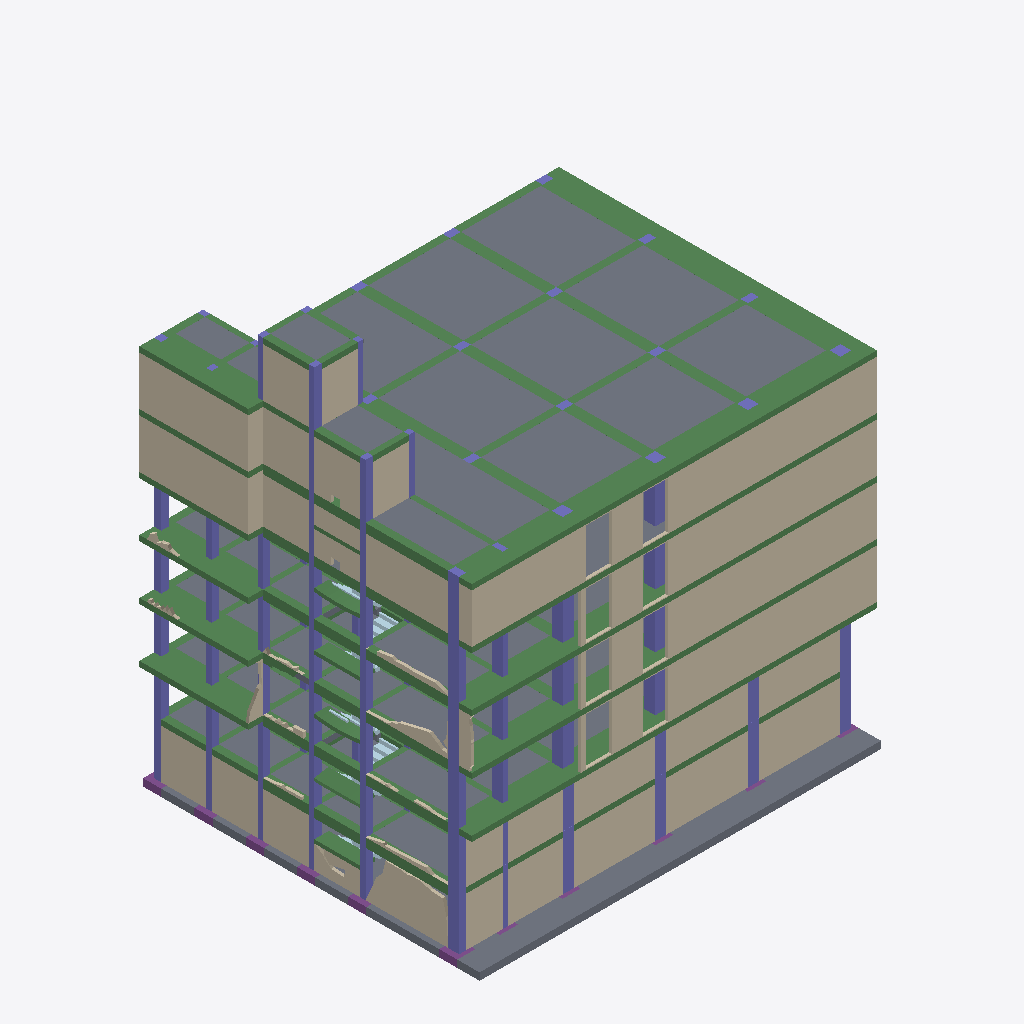
Isometric view of an IFC building model (IFC-SPF (STEP), schema IFC2X3, length unit millimetre), seen from the south-west, elements coloured by IFC class: 179 beams (green), 82 columns (violet), 45 walls (beige), 11 footings (purple), 10 plates (pale blue), 9 slabs (grey).
Extent 23.1 m × 18.5 m × 24.4 m (x, y, z). Storeys (1): Undefined at 0.00 m. Elements (646): 316 IfcBeam, 183 IfcColumn, 98 IfcWall, 28 IfcFooting, 12 IfcPlate, 9 IfcSlab.

HEADER;
FILE_DESCRIPTION(('ViewDefinition[CoordinationView_V2.0, QuantityTakeOffAddOnView]'),'2;1');
FILE_NAME('out.ifc','2015-05-31T19:25:57',(''),(''),'IFC Database Version:Work','Tekla Structures Educational 20.1 Service Release 2, IFC Export Version: 4.0.0.0 Jan 14 2015','');
FILE_SCHEMA(('IFC2X3'));
ENDSEC;
DATA;
#25=IFCPROJECT('2uU9_Aii97buk2K5N13AFj',#5,'Tekla Corporation',$,$,$,$,(#11),#24);
#27=IFCSITE('3hEA4WV7X57fISGwwErRdo',#5,'Undefined',$,$,#26,$,$,.ELEMENT.,$,$,$,$,$);
#29=IFCBUILDING('3V2fFrDeP2sxu2oRu2L5x0',#5,'Undefined',$,$,#28,$,$,.ELEMENT.,$,$,$);
#31=IFCBUILDINGSTOREY('0cK_lGzfX28eESVe1TfGKw',#5,'Undefined',$,$,#30,$,$,.ELEMENT.,0.0);
#10036=IFCSLAB('1LQQyV000FBJ4qCp8vE3aq',#5,'DAMAGED FACADE','300*17500','300*17500',#10032,#10035,'Concrete_S-1/0(?)',.FLOOR.);
#4678=IFCSLAB('1LQQyV0000_J4qCp8vE3aq',#5,'SLAB','400*18527','400*18527',#4666,#4677,'Concrete_S-1/0(?)',.FLOOR.);
#9185=IFCWALL('1LQQyV000Dvp4qCp8vE3aq',#5,'PANEL','2700*160','2700*160',#9174,#9184,'Concrete_W-1/0(?)');
#9216=IFCWALL('1LQQyV000Dwp4qCp8vE3aq',#5,'PANEL','2700*160','2700*160',#9209,#9215,'Concrete_W-1/0(?)');
#9386=IFCWALL('1LQQyV000EMJ4qCp8vE3aq',#5,'PANEL','2700*160','2700*160',#9379,#9385,'Concrete_W-1/0(?)');
#10026=IFCWALL('1LQQyV000F7J4qCp8vE3aq',#5,'PANEL','2700*160','2700*160',#10019,#10025,'Concrete_W-1/0(?)');
#3144=IFCSLAB('1LQQyV0004IZ4qCp8vE3aq',#5,'DAMAGED FACADE','300*17500','300*17500',#3131,#3143,'Concrete_S-1/0(?)',.FLOOR.);
#3686=IFCSLAB('1LQQyV0002y34qCp8vE3aq',#5,'DAMAGED FACADE','300*17500','300*17500',#3682,#3685,'Concrete_S-1/0(?)',.FLOOR.);
#2538=IFCSLAB('1LQQyV0005ip4qCp8vE3aq',#5,'DAMAGED FACADE','300*17500','300*17500',#2512,#2537,'Concrete_S-1/0(?)',.FLOOR.);
#1324=IFCSLAB('1LQQyV0008XJ4qCp8vE3aq',#5,'DAMAGED FACADE','300*16800','300*16800',#1308,#1323,'Concrete_S-1/0(?)',.FLOOR.);
#8133=IFCWALL('1LQQyV000CsZ4qCp8vE3aq',#5,'DAMAGED FACADE','2700*160','2700*160',#8130,#8132,'Concrete_W-1/0(?)');
#8106=IFCWALL('1LQQyV000CrZ4qCp8vE3aq',#5,'DAMAGED FACADE','2700*160','2700*160',#8054,#8105,'Concrete_W-1/0(?)');
#8712=IFCWALL('1LQQyV000DPJ4qCp8vE3aq',#5,'DAMAGED FACADE','2700*160','2700*160',#8677,#8711,'Concrete_W-1/0(?)');
#5786=IFCWALL('1LQQyV0000UJ4qCp8vE3aq',#5,'PANEL','2700*160','2700*160',#5779,#5785,'Concrete_W-1/0(?)');
#5766=IFCWALL('1LQQyV0000VJ4qCp8vE3aq',#5,'PANEL','2700*160','2700*160',#5755,#5765,'Concrete_W-1/0(?)');
#5800=IFCWALL('1LQQyV0000TJ4qCp8vE3aq',#5,'PANEL','2700*160','2700*160',#5793,#5799,'Concrete_W-1/0(?)');
#7036=IFCWALL('1LQQyV000BQZ4qCp8vE3aq',#5,'DAMAGED FACADE','2500*160','2500*160',#7029,#7035,'Concrete_W-1/0(?)');
#6404=IFCSLAB('1LQQyV000BAZ4qCp8vE3aq',#5,'DAMAGED FACADE','300*3500','300*3500',#6392,#6403,'Concrete_S-1/0(?)',.FLOOR.);
#5376=IFCWALL('1LQQyV0000gJ4qCp8vE3aq',#5,'DAMAGED FACADE','2500*160','2500*160',#5342,#5375,'Concrete_W-1/0(?)');
#5856=IFCWALL('1LQQyV0000PJ4qCp8vE3aq',#5,'PANEL','2700*160','2700*160',#5849,#5855,'Concrete_W-1/0(?)');
#5869=IFCWALL('1LQQyV0000OJ4qCp8vE3aq',#5,'PANEL','2700*160','2700*160',#5862,#5868,'Concrete_W-1/0(?)');
#5842=IFCWALL('1LQQyV0000QJ4qCp8vE3aq',#5,'PANEL','2700*160','2700*160',#5835,#5841,'Concrete_W-1/0(?)');
#8938=IFCWALL('1LQQyV000DVJ4qCp8vE3aq',#5,'PANEL','2700*160','2700*160',#8912,#8937,'Concrete_W-1/0(?)');
#9000=IFCWALL('1LQQyV000DZJ4qCp8vE3aq',#5,'PANEL','2700*160','2700*160',#8991,#8999,'Concrete_W-1/0(?)');
#9016=IFCWALL('1LQQyV000DaJ4qCp8vE3aq',#5,'PANEL','2700*160','2700*160',#9007,#9015,'Concrete_W-1/0(?)');
#5748=IFCWALL('1LQQyV0000WJ4qCp8vE3aq',#5,'PANEL','2700*160','2700*160',#5741,#5747,'Concrete_W-1/0(?)');
#8971=IFCWALL('1LQQyV000DWJ4qCp8vE3aq',#5,'PANEL','2700*160','2700*160',#8962,#8970,'Concrete_W-1/0(?)');
#4047=IFCBEAM('1LQQyV0002HZ4qCp8vE3aq',#5,'BEAM','300*1400','300*1400',#4042,#4046,'Concrete_B-1/0(?)');
#4125=IFCBEAM('1LQQyV00023Z4qCp8vE3aq',#5,'BEAM','300*1400','300*1400',#4122,#4124,'Concrete_B-1/0(?)');
#3956=IFCBEAM('1LQQyV0002VZ4qCp8vE3aq',#5,'BEAM','300*1400','300*1400',#3950,#3955,'Concrete_B-1/0(?)');
#3987=IFCBEAM('1LQQyV0002TZ4qCp8vE3aq',#5,'BEAM','300*1400','300*1400',#3984,#3986,'Concrete_B-1/0(?)');
#6440=IFCWALL('1LQQyV000BBZ4qCp8vE3aq',#5,'DAMAGED FACADE','2700*160','2700*160',#6433,#6439,'Concrete_W-1/0(?)');
#5280=IFCWALL('1LQQyV0000iJ4qCp8vE3aq',#5,'DAMAGED FACADE','2700*160','2700*160',#5269,#5279,'Concrete_W-1/0(?)');
#6608=IFCWALL('1LQQyV000BKZ4qCp8vE3aq',#5,'DAMAGED FACADE','2700*160','2700*160',#6601,#6607,'Concrete_W-1/0(?)');
#5244=IFCWALL('1LQQyV0000jJ4qCp8vE3aq',#5,'DAMAGED FACADE','2700*160','2700*160',#5233,#5243,'Concrete_W-1/0(?)');
#10228=IFCWALL('1LQjQr00008p4qCpCmDZKs',#5,'DAMAGED FACADE','2700*160','2700*160',#10220,#10227,'Concrete_W-1/0(?)');
#7345=IFCBEAM('1LQQyV000CDZ4qCp8vE3aq',#5,'BEAM','300*1400','300*1400',#7275,#7344,'Concrete_B-1/0(?)');
#5313=IFCWALL('1LQQyV0000hJ4qCp8vE3aq',#5,'DAMAGED FACADE','2500*160','2500*160',#5306,#5312,'Concrete_W-1/0(?)');
#10149=IFCWALL('1LQQyV000IDp4qCpCmCJOm',#5,'DAMAGED FACADE','2500*160','2500*160',#10142,#10148,'Concrete_W-1/0(?)');
#5829=IFCWALL('1LQQyV0000RJ4qCp8vE3aq',#5,'PANEL','2700*160','2700*160',#5822,#5828,'Concrete_W-1/0(?)');
#10119=IFCWALL('1LQQyV000IBp4qCpCmCJOm',#5,'DAMAGED FACADE','2500*160','2500*160',#10104,#10118,'Concrete_W-1/0(?)');
#5718=IFCWALL('1LQQyV0000XJ4qCp8vE3aq',#5,'PANEL','2700*160','2700*160',#5708,#5717,'Concrete_W-1/0(?)');
#6472=IFCWALL('1LQQyV000BDZ4qCp8vE3aq',#5,'PANEL','2700*160','2700*160',#6465,#6471,'Concrete_W-1/0(?)');
#7121=IFCWALL('1LQQyV000BZZ4qCp8vE3aq',#5,'PANEL','2700*160','2700*160',#7114,#7120,'Concrete_W-1/0(?)');
#7491=IFCBEAM('1LQQyV000C8Z4qCp8vE3aq',#5,'BEAM','300*1400','300*1400',#7426,#7490,'Concrete_B-1/0(?)');
#4189=IFCBEAM('1LQQyV0001rZ4qCp8vE3aq',#5,'BEAM','300*1400','300*1400',#4184,#4188,'Concrete_B-1/0(?)');
#10071=IFCSLAB('1LQQyV000FXp4qCp8vE3aq',#5,'DAMAGED FACADE','200*2750','200*2750',#10058,#10070,'Concrete_S-1/0(?)',.FLOOR.);
#7169=IFCBEAM('1LQQyV000BiJ4qCp8vE3aq',#5,'BEAM','300*1400','300*1400',#7166,#7168,'Concrete_B-1/0(?)');
#7178=IFCBEAM('1LQQyV000BkJ4qCp8vE3aq',#5,'BEAM','300*1400','300*1400',#7175,#7177,'Concrete_B-1/0(?)');
#7197=IFCBEAM('1LQQyV000BoJ4qCp8vE3aq',#5,'BEAM','300*1400','300*1400',#7194,#7196,'Concrete_B-1/0(?)');
#6245=IFCBEAM('1LQQyV000Asp4qCp8vE3aq',#5,'DAMAGED FACADE','300*1600','300*1600',#6237,#6244,'Concrete_B-1/0(?)');
#7070=IFCBEAM('1LQQyV000BUJ4qCp8vE3aq',#5,'DAMAGED FACADE','300*1600','300*1600',#7067,#7069,'Concrete_B-1/0(?)');
#6340=IFCBEAM('1LQQyV000B6J4qCp8vE3aq',#5,'DAMAGED FACADE','300*1600','300*1600',#6335,#6339,'Concrete_B-1/0(?)');
#7099=IFCBEAM('1LQQyV000BXJ4qCp8vE3aq',#5,'DAMAGED FACADE','300*1600','300*1600',#7096,#7098,'Concrete_B-1/0(?)');
#7089=IFCBEAM('1LQQyV000BWJ4qCp8vE3aq',#5,'DAMAGED FACADE','300*1600','300*1600',#7086,#7088,'Concrete_B-1/0(?)');
#4353=IFCSLAB('1LQQyV0001RZ4qCp8vE3aq',#5,'DAMAGED FACADE','300*17500','300*17500',#4346,#4352,'Concrete_S-1/0(?)',.FLOOR.);
#5813=IFCWALL('1LQQyV0000SJ4qCp8vE3aq',#5,'PANEL','2700*160','2700*160',#5806,#5812,'Concrete_W-1/0(?)');
#4253=IFCBEAM('1LQQyV0001lZ4qCp8vE3aq',#5,'DAMAGED FACADE','500*400','500*400',#4250,#4252,'Concrete_B-1/0(?)');
#7108=IFCBEAM('1LQQyV000BYJ4qCp8vE3aq',#5,'DAMAGED FACADE','300*1600','300*1600',#7105,#7107,'Concrete_B-1/0(?)');
#7079=IFCBEAM('1LQQyV000BVJ4qCp8vE3aq',#5,'DAMAGED FACADE','300*1600','300*1600',#7076,#7078,'Concrete_B-1/0(?)');
#9093=IFCBEAM('1LQQyV000DbZ4qCp8vE3aq',#5,'BEAM','300*1400','300*1400',#9027,#9092,'Concrete_B-1/0(?)');
#7060=IFCBEAM('1LQQyV000BTJ4qCp8vE3aq',#5,'DAMAGED FACADE','300*1600','300*1600',#7057,#7059,'Concrete_B-1/0(?)');
#7213=IFCBEAM('1LQQyV000BsJ4qCp8vE3aq',#5,'BEAM','300*1400','300*1400',#7210,#7212,'Concrete_B-1/0(?)');
#7229=IFCBEAM('1LQQyV000BwJ4qCp8vE3aq',#5,'BEAM','300*1400','300*1400',#7226,#7228,'Concrete_B-1/0(?)');
#7221=IFCBEAM('1LQQyV000BuJ4qCp8vE3aq',#5,'BEAM','300*1400','300*1400',#7218,#7220,'Concrete_B-1/0(?)');
#4227=IFCBEAM('1LQQyV0001nZ4qCp8vE3aq',#5,'BEAM','300*1400','300*1400',#4222,#4226,'Concrete_B-1/0(?)');
#1697=IFCBEAM('1LQQyV00080p4qCp8vE3aq',#5,'DAMAGED FACADE','500*400','500*400',#1690,#1696,'Concrete_B-1/0(?)');
#7688=IFCBEAM('1LQQyV000CS34qCp8vE3aq',#5,'BEAM','300*600','300*600',#7678,#7687,'Concrete_B-1/0(?)');
#9940=IFCWALL('1LQQyV000Ezp4qCp8vE3aq',#5,'DAMAGED FACADE','2500*160','2500*160',#9908,#9939,'Concrete_W-1/0(?)');
#7140=IFCBEAM('1LQQyV000BcJ4qCp8vE3aq',#5,'BEAM','300*1400','300*1400',#7137,#7139,'Concrete_B-1/0(?)');
#7187=IFCBEAM('1LQQyV000BmJ4qCp8vE3aq',#5,'BEAM','300*1400','300*1400',#7184,#7186,'Concrete_B-1/0(?)');
#4024=IFCBEAM('1LQQyV0002LZ4qCp8vE3aq',#5,'BEAM','300*600','300*600',#4021,#4023,'Concrete_B-1/0(?)');
#4034=IFCBEAM('1LQQyV0002JZ4qCp8vE3aq',#5,'BEAM','300*600','300*600',#4031,#4033,'Concrete_B-1/0(?)');
#4097=IFCBEAM('1LQQyV00029Z4qCp8vE3aq',#5,'BEAM','300*600','300*600',#4094,#4096,'Concrete_B-1/0(?)');
#4106=IFCBEAM('1LQQyV00027Z4qCp8vE3aq',#5,'BEAM','300*600','300*600',#4103,#4105,'Concrete_B-1/0(?)');
#4168=IFCBEAM('1LQQyV0001vZ4qCp8vE3aq',#5,'BEAM','300*600','300*600',#4165,#4167,'Concrete_B-1/0(?)');
#524=IFCCOLUMN('1LQQyV000ASJ4qCp8vE3aq',#5,'DAMAGED FACADE','600*400','600*400',#518,#523,'Concrete_C-1/0(?)');
#2004=IFCCOLUMN('1LQQyV0006_p4qCp8vE3aq',#5,'DAMAGED FACADE','600*400','600*400',#2001,#2003,'Concrete_C-1/0(?)');
#3571=IFCCOLUMN('1LQQyV0003J34qCp8vE3aq',#5,'DAMAGED FACADE','600*400','600*400',#3568,#3570,'Concrete_C-1/0(?)');
#1630=IFCCOLUMN('1LQQyV0008534qCp8vE3aq',#5,'DAMAGED FACADE','600*400','600*400',#1627,#1629,'Concrete_C-1/0(?)');
#7150=IFCBEAM('1LQQyV000BeJ4qCp8vE3aq',#5,'BEAM','300*1400','300*1400',#7147,#7149,'Concrete_B-1/0(?)');
#1149=IFCBEAM('1LQQyV0009Op4qCp8vE3aq',#5,'DAMAGED FACADE','500*400','500*400',#1142,#1148,'Concrete_B-1/0(?)');
#4115=IFCBEAM('1LQQyV00025Z4qCp8vE3aq',#5,'BEAM','300*600','300*600',#4112,#4114,'Concrete_B-1/0(?)');
#4177=IFCBEAM('1LQQyV0001tZ4qCp8vE3aq',#5,'BEAM','300*600','300*600',#4174,#4176,'Concrete_B-1/0(?)');
#2411=IFCBEAM('1LQQyV0005z34qCp8vE3aq',#5,'DAMAGED FACADE','500*400','500*400',#2408,#2410,'Concrete_B-1/0(?)');
#3037=IFCBEAM('1LQQyV0004cZ4qCp8vE3aq',#5,'DAMAGED FACADE','500*400','500*400',#3034,#3036,'Concrete_B-1/0(?)');
#3760=IFCCOLUMN('1LQQyV0002pp4qCp8vE3aq',#5,'COLUMN','600*600','600*600',#3757,#3759,'Concrete_C-1/0(?)');
#7004=IFCBEAM('1LQQyV000BOJ4qCp8vE3aq',#5,'DAMAGED FACADE','200*800','200*800',#6924,#7003,'Concrete_B-1/0(?)');
#5636=IFCWALL('1LQQyV0000aJ4qCp8vE3aq',#5,'DAMAGED FACADE','2500*160','2500*160',#5607,#5635,'Concrete_W-1/0(?)');
#4712=IFCCOLUMN('1LQQyV0000yZ4qCp8vE3aq',#5,'DAMAGED FACADE','300*400','300*400',#4709,#4711,'Concrete_C-1/0(?)');
#6140=IFCCOLUMN('1LQQyV000ApJ4qCp8vE3aq',#5,'DAMAGED FACADE','300*400','300*400',#6137,#6139,'Concrete_C-1/0(?)');
#3592=IFCBEAM('1LQQyV0003G34qCp8vE3aq',#5,'DAMAGED FACADE','500*400','500*400',#3589,#3591,'Concrete_B-1/0(?)');
#2100=IFCCOLUMN('1LQQyV0006qp4qCp8vE3aq',#5,'COLUMN','600*600','600*600',#2097,#2099,'Concrete_C-1/0(?)');
#2713=IFCCOLUMN('1LQQyV0005SZ4qCp8vE3aq',#5,'COLUMN','600*600','600*600',#2710,#2712,'Concrete_C-1/0(?)');
#3267=IFCCOLUMN('1LQQyV0004634qCp8vE3aq',#5,'COLUMN','600*600','600*600',#3264,#3266,'Concrete_C-1/0(?)');
#7018=IFCBEAM('1LQQyV000BPJ4qCp8vE3aq',#5,'DAMAGED FACADE','200*800','200*800',#7015,#7017,'Concrete_B-1/0(?)');
#6800=IFCBEAM('1LQQyV000BMZ4qCp8vE3aq',#5,'DAMAGED FACADE','200*800','200*800',#6797,#6799,'Concrete_B-1/0(?)');
#3104=IFCBEAM('1LQQyV0004OZ4qCp8vE3aq',#5,'DAMAGED FACADE','500*400','500*400',#3101,#3103,'Concrete_B-1/0(?)');
#3077=IFCBEAM('1LQQyV0004UZ4qCp8vE3aq',#5,'DAMAGED FACADE','500*400','500*400',#3074,#3076,'Concrete_B-1/0(?)');
#1684=IFCBEAM('1LQQyV00081p4qCp8vE3aq',#5,'DAMAGED FACADE','500*400','500*400',#1681,#1683,'Concrete_B-1/0(?)');
#871=IFCBEAM('1LQQyV0009gp4qCp8vE3aq',#5,'DAMAGED FACADE','500*400','500*400',#868,#870,'Concrete_B-1/0(?)');
#2431=IFCBEAM('1LQQyV0005v34qCp8vE3aq',#5,'DAMAGED FACADE','500*400','500*400',#2428,#2430,'Concrete_B-1/0(?)');
#8887=IFCWALL('1LQQyV000DTJ4qCp8vE3aq',#5,'DAMAGED FACADE','2700*160','2700*160',#8765,#8886,'Concrete_W-1/0(?)');
#6768=IFCBEAM('1LQQyV000BLZ4qCp8vE3aq',#5,'DAMAGED FACADE','200*800','200*800',#6676,#6767,'Concrete_B-1/0(?)');
#2137=IFCCOLUMN('1LQQyV0006mp4qCp8vE3aq',#5,'COLUMN','600*600','600*600',#2134,#2136,'Concrete_C-1/0(?)');
#3231=IFCCOLUMN('1LQQyV0004AJ4qCp8vE3aq',#5,'COLUMN','600*600','600*600',#3228,#3230,'Concrete_C-1/0(?)');
#2677=IFCCOLUMN('1LQQyV0005Wp4qCp8vE3aq',#5,'COLUMN','600*600','600*600',#2674,#2676,'Concrete_C-1/0(?)');
#3890=IFCCOLUMN('1LQQyV0002bZ4qCp8vE3aq',#5,'DAMAGED FACADE','600*400','600*400',#3887,#3889,'Concrete_C-1/0(?)');
#6913=IFCBEAM('1LQQyV000BNJ4qCp8vE3aq',#5,'DAMAGED FACADE','200*800','200*800',#6811,#6912,'Concrete_B-1/0(?)');
#1622=IFCCOLUMN('1LQQyV0008634qCp8vE3aq',#5,'DAMAGED FACADE','300*400','300*400',#1619,#1621,'Concrete_C-1/0(?)');
#3562=IFCCOLUMN('1LQQyV0003K34qCp8vE3aq',#5,'DAMAGED FACADE','300*400','300*400',#3559,#3561,'Concrete_C-1/0(?)');
#1995=IFCCOLUMN('1LQQyV0006$p4qCp8vE3aq',#5,'DAMAGED FACADE','300*400','300*400',#1992,#1994,'Concrete_C-1/0(?)');
#2890=IFCCOLUMN('1LQQyV0004zZ4qCp8vE3aq',#5,'DAMAGED FACADE','300*400','300*400',#2887,#2889,'Concrete_C-1/0(?)');
#118=IFCCOLUMN('1LQQyV000A5J4qCp8vE3aq',#5,'COLUMN','600*600','600*600',#115,#117,'Concrete_C-1/0(?)');
#128=IFCCOLUMN('1LQQyV000A3J4qCp8vE3aq',#5,'COLUMN','600*600','600*600',#125,#127,'Concrete_C-1/0(?)');
#64=IFCCOLUMN('1LQQyV000A1Z4qCp8vE3aq',#5,'COLUMN','600*600','600*600',#47,#63,'Concrete_C-1/0(?)');
#108=IFCCOLUMN('1LQQyV000A2J4qCp8vE3aq',#5,'COLUMN','600*600','600*600',#105,#107,'Concrete_C-1/0(?)');
#2870=IFCCOLUMN('1LQQyV0004$Z4qCp8vE3aq',#5,'DAMAGED FACADE','600*400','600*400',#2867,#2869,'Concrete_C-1/0(?)');
#4080=IFCBEAM('1LQQyV0002DZ4qCp8vE3aq',#5,'BEAM','300*400','300*400',#4077,#4079,'Concrete_B-1/0(?)');
#4015=IFCBEAM('1LQQyV0002NZ4qCp8vE3aq',#5,'BEAM','300*400','300*400',#4012,#4014,'Concrete_B-1/0(?)');
#4072=IFCBEAM('1LQQyV0002FZ4qCp8vE3aq',#5,'BEAM','300*400','300*400',#4069,#4071,'Concrete_B-1/0(?)');
#4088=IFCBEAM('1LQQyV0002BZ4qCp8vE3aq',#5,'BEAM','300*400','300*400',#4085,#4087,'Concrete_B-1/0(?)');
#4133=IFCBEAM('1LQQyV00021Z4qCp8vE3aq',#5,'BEAM','300*400','300*400',#4130,#4132,'Concrete_B-1/0(?)');
#4141=IFCBEAM('1LQQyV0001$Z4qCp8vE3aq',#5,'BEAM','300*400','300*400',#4138,#4140,'Concrete_B-1/0(?)');
#3996=IFCBEAM('1LQQyV0002RZ4qCp8vE3aq',#5,'BEAM','300*400','300*400',#3993,#3995,'Concrete_B-1/0(?)');
#4006=IFCBEAM('1LQQyV0002PZ4qCp8vE3aq',#5,'BEAM','300*400','300*400',#4003,#4005,'Concrete_B-1/0(?)');
#6288=IFCBEAM('1LQQyV000B1p4qCp8vE3aq',#5,'DAMAGED FACADE','300*400','300*400',#6285,#6287,'Concrete_B-1/0(?)');
#10046=IFCBEAM('1LQQyV000FWp4qCp8vE3aq',#5,'DAMAGED FACADE','300*400','300*400',#10043,#10045,'Concrete_B-1/0(?)');
#345=IFCCOLUMN('1LQQyV000AJZ4qCp8vE3aq',#5,'DAMAGED FACADE','300*400','300*400',#339,#344,'Concrete_C-1/0(?)');
#810=IFCBEAM('1LQQyV0009ip4qCp8vE3aq',#5,'DAMAGED FACADE','300*400','300*400',#805,#809,'Concrete_B-1/0(?)');
#841=IFCBEAM('1LQQyV0009hp4qCp8vE3aq',#5,'DAMAGED FACADE','500*400','500*400',#835,#840,'Concrete_B-1/0(?)');
#2909=IFCCOLUMN('1LQQyV0004xZ4qCp8vE3aq',#5,'DAMAGED FACADE','300*400','300*400',#2906,#2908,'Concrete_C-1/0(?)');
#1604=IFCCOLUMN('1LQQyV0008834qCp8vE3aq',#5,'DAMAGED FACADE','300*400','300*400',#1601,#1603,'Concrete_C-1/0(?)');
#779=IFCBEAM('1LQQyV0009jp4qCp8vE3aq',#5,'DAMAGED FACADE','300*400','300*400',#774,#778,'Concrete_B-1/0(?)');
#1986=IFCCOLUMN('1LQQyV00070p4qCp8vE3aq',#5,'DAMAGED FACADE','300*400','300*400',#1983,#1985,'Concrete_C-1/0(?)');
#3553=IFCCOLUMN('1LQQyV0003L34qCp8vE3aq',#5,'DAMAGED FACADE','300*400','300*400',#3550,#3552,'Concrete_C-1/0(?)');
#3535=IFCCOLUMN('1LQQyV0003N34qCp8vE3aq',#5,'DAMAGED FACADE','300*400','300*400',#3532,#3534,'Concrete_C-1/0(?)');
#1586=IFCCOLUMN('1LQQyV0008A34qCp8vE3aq',#5,'DAMAGED FACADE','300*400','300*400',#1583,#1585,'Concrete_C-1/0(?)');
#2860=IFCCOLUMN('1LQQyV00050Z4qCp8vE3aq',#5,'COLUMN','600*300','600*300',#2857,#2859,'Concrete_C-1/0(?)');
#2062=IFCCOLUMN('1LQQyV0006up4qCp8vE3aq',#5,'COLUMN','600*300','600*300',#2059,#2061,'Concrete_C-1/0(?)');
#3303=IFCCOLUMN('1LQQyV0004234qCp8vE3aq',#5,'COLUMN','600*300','600*300',#3300,#3302,'Concrete_C-1/0(?)');
#5685=IFCWALL('1LQQyV0000YJ4qCp8vE3aq',#5,'DAMAGED FACADE','2500*160','2500*160',#5658,#5684,'Concrete_W-1/0(?)');
#2928=IFCCOLUMN('1LQQyV0004vZ4qCp8vE3aq',#5,'DAMAGED FACADE','300*400','300*400',#2925,#2927,'Concrete_C-1/0(?)');
#1673=IFCBEAM('1LQQyV00082p4qCp8vE3aq',#5,'DAMAGED FACADE','500*400','500*400',#1670,#1672,'Concrete_B-1/0(?)');
#3505=IFCCOLUMN('1LQQyV0003Q34qCp8vE3aq',#5,'DAMAGED FACADE','400*400','400*400',#3502,#3504,'Concrete_C-1/0(?)');
#1955=IFCCOLUMN('1LQQyV00073p4qCp8vE3aq',#5,'DAMAGED FACADE','400*400','400*400',#1952,#1954,'Concrete_C-1/0(?)');
#2965=IFCCOLUMN('1LQQyV0004rZ4qCp8vE3aq',#5,'DAMAGED FACADE','400*400','400*400',#2962,#2964,'Concrete_C-1/0(?)');
#1546=IFCCOLUMN('1LQQyV0008E34qCp8vE3aq',#5,'DAMAGED FACADE','400*400','400*400',#1543,#1545,'Concrete_C-1/0(?)');
#8394=IFCWALL('1LQQyV000C$J4qCp8vE3aq',#5,'DAMAGED FACADE','2700*160','2700*160',#8297,#8393,'Concrete_W-1/0(?)');
#4293=IFCBEAM('1LQQyV0001dZ4qCp8vE3aq',#5,'DAMAGED FACADE','500*400','500*400',#4290,#4292,'Concrete_B-1/0(?)');
#4264=IFCBEAM('1LQQyV0001jZ4qCp8vE3aq',#5,'BEAM','300*300','300*300',#4261,#4263,'Concrete_B-1/0(?)');
#7205=IFCBEAM('1LQQyV000BqJ4qCp8vE3aq',#5,'BEAM','300*1400','300*1400',#7202,#7204,'Concrete_B-1/0(?)');
#7238=IFCBEAM('1LQQyV000ByJ4qCp8vE3aq',#5,'BEAM','300*1400','300*1400',#7235,#7237,'Concrete_B-1/0(?)');
#7247=IFCBEAM('1LQQyV000B_J4qCp8vE3aq',#5,'BEAM','300*1400','300*1400',#7244,#7246,'Concrete_B-1/0(?)');
#7256=IFCBEAM('1LQQyV000C0J4qCp8vE3aq',#5,'BEAM','300*1400','300*1400',#7253,#7255,'Concrete_B-1/0(?)');
#7265=IFCBEAM('1LQQyV000C2J4qCp8vE3aq',#5,'BEAM','300*1400','300*1400',#7262,#7264,'Concrete_B-1/0(?)');
#948=IFCBEAM('1LQQyV0009bp4qCp8vE3aq',#5,'BEAM','300*600','300*600',#945,#947,'Concrete_B-1/0(?)');
#1224=IFCBEAM('1LQQyV0009Np4qCp8vE3aq',#5,'BEAM','300*600','300*600',#1221,#1223,'Concrete_B-1/0(?)');
#939=IFCBEAM('1LQQyV0009cp4qCp8vE3aq',#5,'BEAM','300*600','300*600',#936,#938,'Concrete_B-1/0(?)');
#1967=IFCCOLUMN('1LQQyV00072p4qCp8vE3aq',#5,'DAMAGED FACADE','300*400','300*400',#1964,#1966,'Concrete_C-1/0(?)');
#2937=IFCCOLUMN('1LQQyV0004uZ4qCp8vE3aq',#5,'DAMAGED FACADE','300*400','300*400',#2934,#2936,'Concrete_C-1/0(?)');
#3515=IFCCOLUMN('1LQQyV0003P34qCp8vE3aq',#5,'DAMAGED FACADE','300*400','300*400',#3512,#3514,'Concrete_C-1/0(?)');
#1566=IFCCOLUMN('1LQQyV0008C34qCp8vE3aq',#5,'DAMAGED FACADE','300*400','300*400',#1563,#1565,'Concrete_C-1/0(?)');
#3622=IFCBEAM('1LQQyV0003A34qCp8vE3aq',#5,'DAMAGED FACADE','500*400','500*400',#3619,#3621,'Concrete_B-1/0(?)');
#5476=IFCWALL('1LQQyV0000eJ4qCp8vE3aq',#5,'DAMAGED FACADE','2500*160','2500*160',#5453,#5475,'Concrete_W-1/0(?)');
#3649=IFCBEAM('1LQQyV0003434qCp8vE3aq',#5,'DAMAGED FACADE','500*400','500*400',#3646,#3648,'Concrete_B-1/0(?)');
#4320=IFCBEAM('1LQQyV0001XZ4qCp8vE3aq',#5,'DAMAGED FACADE','500*400','500*400',#4317,#4319,'Concrete_B-1/0(?)');
#7725=IFCBEAM('1LQQyV000CTp4qCp8vE3aq',#5,'DAMAGED FACADE','300*400','300*400',#7714,#7724,'Concrete_B-1/0(?)');
#1360=IFCCOLUMN('1LQQyV0008V34qCp8vE3aq',#5,'COLUMN','600*600','600*600',#1357,#1359,'Concrete_C-1/0(?)');
#1490=IFCCOLUMN('1LQQyV0008K34qCp8vE3aq',#5,'COLUMN','600*600','600*600',#1486,#1489,'Concrete_C-1/0(?)');
#1409=IFCCOLUMN('1LQQyV0008R34qCp8vE3aq',#5,'COLUMN','600*600','600*600',#1399,#1408,'Concrete_C-1/0(?)');
#1500=IFCCOLUMN('1LQQyV0008J34qCp8vE3aq',#5,'COLUMN','600*600','600*600',#1496,#1499,'Concrete_C-1/0(?)');
#4812=IFCBEAM('1LQQyV0000mJ4qCp8vE3aq',#5,'BEAM','300*300','300*300',#4807,#4811,'Concrete_B-1/0(?)');
#4801=IFCBEAM('1LQQyV0000qJ4qCp8vE3aq',#5,'BEAM','300*300','300*300',#4796,#4800,'Concrete_B-1/0(?)');
#2474=IFCBEAM('1LQQyV0005p34qCp8vE3aq',#5,'DAMAGED FACADE','500*400','500*400',#2456,#2473,'Concrete_B-1/0(?)');
#376=IFCCOLUMN('1LQQyV000AKZ4qCp8vE3aq',#5,'DAMAGED FACADE','300*400','300*400',#373,#375,'Concrete_C-1/0(?)');
#495=IFCCOLUMN('1LQQyV000ARZ4qCp8vE3aq',#5,'DAMAGED FACADE','400*400','400*400',#489,#494,'Concrete_C-1/0(?)');
#7391=IFCBEAM('1LQQyV000CA34qCp8vE3aq',#5,'BEAM','300*1400','300*1400',#7383,#7390,'Concrete_B-1/0(?)');
#7405=IFCBEAM('1LQQyV000C6Z4qCp8vE3aq',#5,'BEAM','300*1400','300*1400',#7397,#7404,'Concrete_B-1/0(?)');
#7377=IFCBEAM('1LQQyV000C9J4qCp8vE3aq',#5,'BEAM','300*1400','300*1400',#7369,#7376,'Concrete_B-1/0(?)');
#7419=IFCBEAM('1LQQyV000C7J4qCp8vE3aq',#5,'BEAM','300*1400','300*1400',#7411,#7418,'Concrete_B-1/0(?)');
#7850=IFCBEAM('1LQQyV000CeJ4qCp8vE3aq',#5,'DAMAGED FACADE','300*300','300*300',#7846,#7849,'Concrete_B-1/0(?)');
#7871=IFCBEAM('1LQQyV000Chp4qCp8vE3aq',#5,'DAMAGED FACADE','300*300','300*300',#7867,#7870,'Concrete_B-1/0(?)');
#6198=IFCCOLUMN('1LQQyV000Awp4qCp8vE3aq',#5,'COLUMN','300*300','300*300',#6195,#6197,'Concrete_C-1/0(?)');
#9856=IFCPLATE('1LQQyV000Ev34qCp8vE3aq',#5,'STAIRS','PL1000*280','PL1000*280',#9853,#9855,'0(?)');
#4789=IFCBEAM('1LQQyV0000rJ4qCp8vE3aq',#5,'BEAM','300*400','300*400',#4786,#4788,'Concrete_B-1/0(?)');
#9826=IFCPLATE('1LQQyV000Epp4qCp8vE3aq',#5,'STAIRS','PL1000*280','PL1000*280',#9823,#9825,'0(?)');
#396=IFCCOLUMN('1LQQyV000APJ4qCp8vE3aq',#5,'DAMAGED FACADE','300*400','300*400',#393,#395,'Concrete_C-1/0(?)');
#3900=IFCCOLUMN('1LQQyV0002aZ4qCp8vE3aq',#5,'DAMAGED FACADE','300*400','300*400',#3897,#3899,'Concrete_C-1/0(?)');
#8151=IFCBEAM('1LQQyV000CvJ4qCp8vE3aq',#5,'DAMAGED FACADE','300*400','300*400',#8147,#8150,'Concrete_B-1/0(?)');
#4734=IFCCOLUMN('1LQQyV0000wZ4qCp8vE3aq',#5,'DAMAGED FACADE','300*400','300*400',#4731,#4733,'Concrete_C-1/0(?)');
#7925=IFCBEAM('1LQQyV000Cp34qCp8vE3aq',#5,'DAMAGED FACADE','300*400','300*400',#7921,#7924,'Concrete_B-1/0(?)');
#7758=IFCBEAM('1LQQyV000CVZ4qCp8vE3aq',#5,'DAMAGED FACADE','300*300','300*300',#7751,#7757,'Concrete_B-1/0(?)');
#1977=IFCCOLUMN('1LQQyV00071p4qCp8vE3aq',#5,'DAMAGED FACADE','300*400','300*400',#1974,#1976,'Concrete_C-1/0(?)');
#4724=IFCCOLUMN('1LQQyV0000xZ4qCp8vE3aq',#5,'COLUMN','300*300','300*300',#4721,#4723,'Concrete_C-1/0(?)');
#928=IFCBEAM('1LQQyV0009dp4qCp8vE3aq',#5,'BEAM','300*600','300*600',#921,#927,'Concrete_B-1/0(?)');
#7160=IFCBEAM('1LQQyV000BgJ4qCp8vE3aq',#5,'BEAM','300*1400','300*1400',#7157,#7159,'Concrete_B-1/0(?)');
#7914=IFCBEAM('1LQQyV000CnJ4qCp8vE3aq',#5,'DAMAGED FACADE','300*400','300*400',#7910,#7913,'Concrete_B-1/0(?)');
#8173=IFCBEAM('1LQQyV000Cy34qCp8vE3aq',#5,'DAMAGED FACADE','300*300','300*300',#8169,#8172,'Concrete_B-1/0(?)');
#4631=IFCFOOTING('1LQQyV00012J4qCp8vE3aq',#5,'FOOTING','1000*1000','1000*1000',#4628,#4630,'ID5569af1f-[number]',.NOTDEFINED.);
#410=IFCCOLUMN('1LQQyV000A7J4qCp8vE3aq',#5,'COLUMN','600*300','600*300',#404,#409,'Concrete_C-1/0(?)');
#386=IFCCOLUMN('1LQQyV000A8Z4qCp8vE3aq',#5,'DAMAGED FACADE','300*400','300*400',#383,#385,'Concrete_C-1/0(?)');
#6151=IFCCOLUMN('1LQQyV000AqJ4qCp8vE3aq',#5,'DAMAGED FACADE','300*400','300*400',#6148,#6150,'Concrete_C-1/0(?)');
#3910=IFCCOLUMN('1LQQyV0002ZZ4qCp8vE3aq',#5,'DAMAGED FACADE','300*400','300*400',#3907,#3909,'Concrete_C-1/0(?)');
#4150=IFCBEAM('1LQQyV0001zZ4qCp8vE3aq',#5,'BEAM','300*400','300*400',#4147,#4149,'Concrete_B-1/0(?)');
#6278=IFCBEAM('1LQQyV000B0p4qCp8vE3aq',#5,'DAMAGED FACADE','300*400','300*400',#6271,#6277,'Concrete_B-1/0(?)');
#6299=IFCBEAM('1LQQyV000B2J4qCp8vE3aq',#5,'BEAM','300*300','300*300',#6294,#6298,'Concrete_B-1/0(?)');
#6384=IFCBEAM('1LQQyV000B9J4qCp8vE3aq',#5,'DAMAGED FACADE','300*1600','300*1600',#6381,#6383,'Concrete_B-1/0(?)');
#6365=IFCBEAM('1LQQyV000B7J4qCp8vE3aq',#5,'DAMAGED FACADE','300*1600','300*1600',#6362,#6364,'Concrete_B-1/0(?)');
#4532=IFCFOOTING('1LQQyV0001DJ4qCp8vE3aq',#5,'FOOTING','1000*1000','1000*1000',#4529,#4531,'ID5569af1f-[number]',.NOTDEFINED.);
#4755=IFCBEAM('1LQQyV0000uJ4qCp8vE3aq',#5,'BEAM','300*300','300*300',#4752,#4754,'Concrete_B-1/0(?)');
#6326=IFCBEAM('1LQQyV000B5J4qCp8vE3aq',#5,'DAMAGED FACADE','300*1600','300*1600',#6323,#6325,'Concrete_B-1/0(?)');
#6374=IFCBEAM('1LQQyV000B8J4qCp8vE3aq',#5,'DAMAGED FACADE','300*1600','300*1600',#6371,#6373,'Concrete_B-1/0(?)');
#8162=IFCBEAM('1LQQyV000Cx34qCp8vE3aq',#5,'DAMAGED FACADE','300*300','300*300',#8158,#8161,'Concrete_B-1/0(?)');
#7861=IFCBEAM('1LQQyV000CfJ4qCp8vE3aq',#5,'DAMAGED FACADE','300*300','300*300',#7857,#7860,'Concrete_B-1/0(?)');
#7882=IFCBEAM('1LQQyV000Cip4qCp8vE3aq',#5,'DAMAGED FACADE','300*300','300*300',#7878,#7881,'Concrete_B-1/0(?)');
#4550=IFCFOOTING('1LQQyV0001BJ4qCp8vE3aq',#5,'FOOTING','1000*1000','1000*1000',#4547,#4549,'ID5569af1f-0000-012d-[number]',.NOTDEFINED.);
#4586=IFCFOOTING('1LQQyV00017J4qCp8vE3aq',#5,'FOOTING','1000*1000','1000*1000',#4583,#4585,'ID5569af1f-0000-011d-[number]',.NOTDEFINED.);
#10193=IFCWALL('1LQjQr00003p4qCpCmDZKo',#5,'DAMAGED FACADE','2500*160','2500*160',#10160,#10192,'Concrete_W-1/0(?)');
#4604=IFCFOOTING('1LQQyV00015J4qCp8vE3aq',#5,'FOOTING','1000*1000','1000*1000',#4601,#4603,'ID5569af1f-[number]',.NOTDEFINED.);
#4622=IFCFOOTING('1LQQyV00013J4qCp8vE3aq',#5,'FOOTING','1000*1000','1000*1000',#4619,#4621,'ID5569af1f-0000-010d-[number]',.NOTDEFINED.);
#5534=IFCWALL('1LQQyV0000dJ4qCp8vE3aq',#5,'DAMAGED FACADE','2500*160','2500*160',#5502,#5533,'Concrete_W-1/0(?)');
#1779=IFCBEAM('1LQQyV0007up4qCp8vE3aq',#5,'BEAM','300*600','300*600',#1776,#1778,'Concrete_B-1/0(?)');
#2363=IFCBEAM('1LQQyV0006734qCp8vE3aq',#5,'BEAM','300*600','300*600',#2360,#2362,'Concrete_B-1/0(?)');
#2983=IFCBEAM('1LQQyV0004oZ4qCp8vE3aq',#5,'BEAM','300*600','300*600',#2980,#2982,'Concrete_B-1/0(?)');
#1749=IFCBEAM('1LQQyV0007xp4qCp8vE3aq',#5,'BEAM','300*300','300*300',#1744,#1748,'Concrete_B-1/0(?)');
#3048=IFCBEAM('1LQQyV0004aZ4qCp8vE3aq',#5,'BEAM','300*300','300*300',#3045,#3047,'Concrete_B-1/0(?)');
#8024=IFCWALL('1LQQyV000CqZ4qCp8vE3aq',#5,'DAMAGED FACADE','2700*160','2700*160',#7937,#8023,'Concrete_W-1/0(?)');
#9126=IFCBEAM('1LQQyV000Dg34qCp8vE3aq',#5,'BEAM','300*1400','300*1400',#9118,#9125,'Concrete_B-1/0(?)');
#9164=IFCBEAM('1LQQyV000DjZ4qCp8vE3aq',#5,'BEAM','300*1400','300*1400',#9156,#9163,'Concrete_B-1/0(?)');
#1178=IFCBEAM('1LQQyV0009Kp4qCp8vE3aq',#5,'BEAM','300*600','300*600',#1173,#1177,'Concrete_B-1/0(?)');
#8457=IFCBEAM('1LQQyV000D5Z4qCp8vE3aq',#5,'DAMAGED FACADE','300*400','300*400',#8450,#8456,'Concrete_B-1/0(?)');
#8756=IFCBEAM('1LQQyV000DSZ4qCp8vE3aq',#5,'DAMAGED FACADE','300*400','300*400',#8753,#8755,'Concrete_B-1/0(?)');
#9149=IFCBEAM('1LQQyV000Dhp4qCp8vE3aq',#5,'BEAM','300*1400','300*1400',#9141,#9148,'Concrete_B-1/0(?)');
#9335=IFCBEAM('1LQQyV000E9Z4qCp8vE3aq',#5,'BEAM','300*1400','300*1400',#9327,#9334,'Concrete_B-1/0(?)');
#8493=IFCBEAM('1LQQyV000D7Z4qCp8vE3aq',#5,'DAMAGED FACADE','300*400','300*400',#8490,#8492,'Concrete_B-1/0(?)');
#8615=IFCBEAM('1LQQyV000DHZ4qCp8vE3aq',#5,'BEAM','300*600','300*600',#8612,#8614,'Concrete_B-1/0(?)');
#8566=IFCBEAM('1LQQyV000DDZ4qCp8vE3aq',#5,'BEAM','300*600','300*600',#8561,#8565,'Concrete_B-1/0(?)');
#7130=IFCBEAM('1LQQyV000BaJ4qCp8vE3aq',#5,'BEAM','300*1400','300*1400',#7127,#7129,'Concrete_B-1/0(?)');
#4779=IFCBEAM('1LQQyV0000sJ4qCp8vE3aq',#5,'BEAM','300*300','300*300',#4774,#4778,'Concrete_B-1/0(?)');
#7791=IFCBEAM('1LQQyV000CXJ4qCp8vE3aq',#5,'DAMAGED FACADE','300*300','300*300',#7782,#7790,'Concrete_B-1/0(?)');
#1265=IFCBEAM('1LQQyV0008dJ4qCp8vE3aq',#5,'BEAM','500*300','500*300',#1258,#1264,'Concrete_B-1/0(?)');
#1770=IFCBEAM('1LQQyV0007vp4qCp8vE3aq',#5,'BEAM','500*300','500*300',#1767,#1769,'Concrete_B-1/0(?)');
#2402=IFCBEAM('1LQQyV0005$34qCp8vE3aq',#5,'BEAM','500*300','500*300',#2399,#2401,'Concrete_B-1/0(?)');
#3058=IFCBEAM('1LQQyV0004YZ4qCp8vE3aq',#5,'BEAM','500*300','500*300',#3055,#3057,'Concrete_B-1/0(?)');
#1280=IFCBEAM('1LQQyV0008aJ4qCp8vE3aq',#5,'BEAM','300*300','300*300',#1273,#1279,'Concrete_B-1/0(?)');
#1648=IFCCOLUMN('1LQQyV0008434qCp8vE3aq',#5,'COLUMN','600*300','600*300',#1638,#1647,'Concrete_C-1/0(?)');
#2421=IFCBEAM('1LQQyV0005x34qCp8vE3aq',#5,'BEAM','300*300','300*300',#2418,#2420,'Concrete_B-1/0(?)');
#5427=IFCWALL('1LQQyV0000fJ4qCp8vE3aq',#5,'DAMAGED FACADE','2500*160','2500*160',#5404,#5426,'Concrete_W-1/0(?)');
#8606=IFCBEAM('1LQQyV000DGZ4qCp8vE3aq',#5,'BEAM','300*600','300*600',#8603,#8605,'Concrete_B-1/0(?)');
#1029=IFCBEAM('1LQQyV0009Wp4qCp8vE3aq',#5,'BEAM','300*400','300*400',#1024,#1028,'Concrete_B-1/0(?)');
#6644=IFCBEAM('1LQQyV000BCZ4qCp8vE3aq',#5,'DAMAGED FACADE','200*800','200*800',#6638,#6643,'Concrete_B-1/0(?)');
#8598=IFCBEAM('1LQQyV000DFZ4qCp8vE3aq',#5,'BEAM','300*600','300*600',#8595,#8597,'Concrete_B-1/0(?)');
#8739=IFCBEAM('1LQQyV000DQZ4qCp8vE3aq',#5,'BEAM','300*600','300*600',#8736,#8738,'Concrete_B-1/0(?)');
#5583=IFCWALL('1LQQyV0000bJ4qCp8vE3aq',#5,'DAMAGED FACADE','2500*160','2500*160',#5560,#5582,'Concrete_W-1/0(?)');
#8270=IFCWALL('1LQQyV000C_J4qCp8vE3aq',#5,'DAMAGED FACADE','2700*160','2700*160',#8183,#8269,'Concrete_W-1/0(?)');
#8502=IFCBEAM('1LQQyV000D8Z4qCp8vE3aq',#5,'DAMAGED FACADE','300*400','300*400',#8499,#8501,'Concrete_B-1/0(?)');
#999=IFCBEAM('1LQQyV0009Xp4qCp8vE3aq',#5,'BEAM','300*300','300*300',#992,#998,'Concrete_B-1/0(?)');
#1718=IFCBEAM('1LQQyV0007_p4qCp8vE3aq',#5,'BEAM','300*300','300*300',#1715,#1717,'Concrete_B-1/0(?)');
#1737=IFCBEAM('1LQQyV0007yp4qCp8vE3aq',#5,'BEAM','500*300','500*300',#1734,#1736,'Concrete_B-1/0(?)');
#1595=IFCCOLUMN('1LQQyV0008934qCp8vE3aq',#5,'COLUMN','300*300','300*300',#1592,#1594,'Concrete_C-1/0(?)');
#2900=IFCCOLUMN('1LQQyV0004yZ4qCp8vE3aq',#5,'COLUMN','300*300','300*300',#2897,#2899,'Concrete_C-1/0(?)');
#3068=IFCBEAM('1LQQyV0004WZ4qCp8vE3aq',#5,'BEAM','500*300','500*300',#3065,#3067,'Concrete_B-1/0(?)');
#9721=IFCPLATE('1LQQyV000EiZ4qCp8vE3aq',#5,'STAIRS','PL1000*279','PL1000*279',#9718,#9720,'0(?)');
#2601=IFCCOLUMN('1LQQyV0005fJ4qCp8vE3aq',#5,'COLUMN','600*600','600*600',#2598,#2600,'Concrete_C-1/0(?)');
#3796=IFCCOLUMN('1LQQyV0002lZ4qCp8vE3aq',#5,'COLUMN','600*600','600*600',#3793,#3795,'Concrete_C-1/0(?)');
#3724=IFCCOLUMN('1LQQyV0002u34qCp8vE3aq',#5,'COLUMN','600*600','600*600',#3721,#3723,'Concrete_C-1/0(?)');
#3085=IFCBEAM('1LQQyV0004SZ4qCp8vE3aq',#5,'BEAM','500*300','500*300',#3082,#3084,'Concrete_B-1/0(?)');
#1761=IFCBEAM('1LQQyV0007wp4qCp8vE3aq',#5,'BEAM','500*300','500*300',#1754,#1760,'Concrete_B-1/0(?)');
#9752=IFCPLATE('1LQQyV000Em34qCp8vE3aq',#5,'STAIRS','PL1000*279','PL1000*279',#9749,#9751,'0(?)');
#7818=IFCBEAM('1LQQyV000CZ34qCp8vE3aq',#5,'DAMAGED FACADE','300*300','300*300',#7814,#7817,'Concrete_B-1/0(?)');
#7829=IFCBEAM('1LQQyV000Cap4qCp8vE3aq',#5,'DAMAGED FACADE','300*300','300*300',#7825,#7828,'Concrete_B-1/0(?)');
#8484=IFCBEAM('1LQQyV000D6Z4qCp8vE3aq',#5,'DAMAGED FACADE','300*400','300*400',#8481,#8483,'Concrete_B-1/0(?)');
#8639=IFCBEAM('1LQQyV000DKZ4qCp8vE3aq',#5,'BEAM','300*600','300*600',#8636,#8638,'Concrete_B-1/0(?)');
#8631=IFCBEAM('1LQQyV000DJZ4qCp8vE3aq',#5,'BEAM','300*600','300*600',#8628,#8630,'Concrete_B-1/0(?)');
#8986=IFCBEAM('1LQQyV000DYZ4qCp8vE3aq',#5,'BEAM','300*600','300*600',#8983,#8985,'Concrete_B-1/0(?)');
#8546=IFCBEAM('1LQQyV000DBZ4qCp8vE3aq',#5,'BEAM','300*300','300*300',#8543,#8545,'Concrete_B-1/0(?)');
#8747=IFCBEAM('1LQQyV000DRZ4qCp8vE3aq',#5,'BEAM','300*300','300*300',#8744,#8746,'Concrete_B-1/0(?)');
#8514=IFCBEAM('1LQQyV000D9Z4qCp8vE3aq',#5,'BEAM','300*300','300*300',#8509,#8513,'Concrete_B-1/0(?)');
#8554=IFCBEAM('1LQQyV000DCZ4qCp8vE3aq',#5,'BEAM','300*300','300*300',#8551,#8553,'Concrete_B-1/0(?)');
#9395=IFCBEAM('1LQQyV000EP34qCp8vE3aq',#5,'BEAM','300*400','300*400',#9392,#9394,'Concrete_B-1/0(?)');
#9463=IFCBEAM('1LQQyV000ET34qCp8vE3aq',#5,'BEAM','300*400','300*400',#9460,#9462,'Concrete_B-1/0(?)');
#9225=IFCBEAM('1LQQyV000E1J4qCp8vE3aq',#5,'BEAM','300*400','300*400',#9222,#9224,'Concrete_B-1/0(?)');
#1727=IFCBEAM('1LQQyV0007zp4qCp8vE3aq',#5,'BEAM','500*400','500*400',#1724,#1726,'Concrete_B-1/0(?)');
#2448=IFCBEAM('1LQQyV0005r34qCp8vE3aq',#5,'BEAM','500*400','500*400',#2445,#2447,'Concrete_B-1/0(?)');
#3696=IFCCOLUMN('1LQQyV0002x34qCp8vE3aq',#5,'COLUMN','400*600','400*600',#3693,#3695,'Concrete_C-1/0(?)');
#3706=IFCCOLUMN('1LQQyV0002w34qCp8vE3aq',#5,'COLUMN','400*600','400*600',#3703,#3705,'Concrete_C-1/0(?)');
#3733=IFCCOLUMN('1LQQyV0002sp4qCp8vE3aq',#5,'COLUMN','400*600','400*600',#3730,#3732,'Concrete_C-1/0(?)');
#3787=IFCCOLUMN('1LQQyV0002mZ4qCp8vE3aq',#5,'COLUMN','400*600','400*600',#3784,#3786,'Concrete_C-1/0(?)');
#3715=IFCCOLUMN('1LQQyV0002v34qCp8vE3aq',#5,'COLUMN','400*600','400*600',#3712,#3714,'Concrete_C-1/0(?)');
#3769=IFCCOLUMN('1LQQyV0002oZ4qCp8vE3aq',#5,'COLUMN','400*600','400*600',#3766,#3768,'Concrete_C-1/0(?)');
#3805=IFCCOLUMN('1LQQyV0002kZ4qCp8vE3aq',#5,'COLUMN','400*600','400*600',#3802,#3804,'Concrete_C-1/0(?)');
#3742=IFCCOLUMN('1LQQyV0002rp4qCp8vE3aq',#5,'COLUMN','400*600','400*600',#3739,#3741,'Concrete_C-1/0(?)');
#3751=IFCCOLUMN('1LQQyV0002qp4qCp8vE3aq',#5,'COLUMN','400*600','400*600',#3748,#3750,'Concrete_C-1/0(?)');
#3778=IFCCOLUMN('1LQQyV0002nZ4qCp8vE3aq',#5,'COLUMN','400*600','400*600',#3775,#3777,'Concrete_C-1/0(?)');
#3814=IFCCOLUMN('1LQQyV0002jZ4qCp8vE3aq',#5,'COLUMN','400*600','400*600',#3811,#3813,'Concrete_C-1/0(?)');
#4382=IFCFOOTING('1LQQyV0001QJ4qCp8vE3aq',#5,'FOOTING','1000*1000','1000*1000',#4370,#4381,'ID5569af1f-[number]',.NOTDEFINED.);
#2391=IFCBEAM('1LQQyV0006134qCp8vE3aq',#5,'BEAM','500*300','500*300',#2388,#2390,'Concrete_B-1/0(?)');
#1199=IFCBEAM('1LQQyV0009Jp4qCp8vE3aq',#5,'BEAM','300*300','300*300',#1192,#1198,'Concrete_B-1/0(?)');
#4478=IFCFOOTING('1LQQyV0001JJ4qCp8vE3aq',#5,'FOOTING','1000*1000','1000*1000',#4475,#4477,'ID5569af1f-0000-014d-[number]',.NOTDEFINED.);
#4649=IFCFOOTING('1LQQyV00010J4qCp8vE3aq',#5,'FOOTING','1000*1000','1000*1000',#4646,#4648,'ID5569af1f-[number]',.NOTDEFINED.);
#881=IFCBEAM('1LQQyV0009fp4qCp8vE3aq',#5,'BEAM','500*400','500*400',#878,#880,'Concrete_B-1/0(?)');
#1236=IFCBEAM('1LQQyV0008cJ4qCp8vE3aq',#5,'BEAM','500*300','500*300',#1231,#1235,'Concrete_B-1/0(?)');
#3094=IFCBEAM('1LQQyV0004QZ4qCp8vE3aq',#5,'BEAM','500*400','500*400',#3091,#3093,'Concrete_B-1/0(?)');
#4487=IFCFOOTING('1LQQyV0001IJ4qCp8vE3aq',#5,'FOOTING','1000*1000','1000*1000',#4484,#4486,'ID5569af1f-[number]',.NOTDEFINED.);
#4640=IFCFOOTING('1LQQyV00011J4qCp8vE3aq',#5,'FOOTING','1000*1000','1000*1000',#4637,#4639,'ID5569af1f-[number]',.NOTDEFINED.);
#9844=IFCPLATE('1LQQyV000EtJ4qCp8vE3aq',#5,'STAIRS','PL1000*280','PL1000*280',#9841,#9843,'0(?)');
#3832=IFCCOLUMN('1LQQyV0002hZ4qCp8vE3aq',#5,'COLUMN','600*300','600*300',#3829,#3831,'Concrete_C-1/0(?)');
#8590=IFCBEAM('1LQQyV000DEZ4qCp8vE3aq',#5,'BEAM','300*600','300*600',#8587,#8589,'Concrete_B-1/0(?)');
#8623=IFCBEAM('1LQQyV000DIZ4qCp8vE3aq',#5,'BEAM','300*600','300*600',#8620,#8622,'Concrete_B-1/0(?)');
#9661=IFCPLATE('1LQQyV000Ef34qCp8vE3aq',#5,'STAIRS','PL1000*279','PL1000*279',#9630,#9660,'0(?)');
#9874=IFCPLATE('1LQQyV000Ewp4qCp8vE3aq',#5,'STAIRS','PL1000*280','PL1000*280',#9871,#9873,'0(?)');
#2495=IFCBEAM('1LQQyV0005n34qCp8vE3aq',#5,'BEAM','300*300','300*300',#2492,#2494,'Concrete_B-1/0(?)');
#748=IFCBEAM('1LQQyV0009kp4qCp8vE3aq',#5,'BEAM','300*300','300*300',#743,#747,'Concrete_B-1/0(?)');
#3113=IFCBEAM('1LQQyV0004MZ4qCp8vE3aq',#5,'BEAM','300*300','300*300',#3110,#3112,'Concrete_B-1/0(?)');
#8649=IFCBEAM('1LQQyV000DLZ4qCp8vE3aq',#5,'BEAM','300*600','300*600',#8646,#8648,'Concrete_B-1/0(?)');
#8667=IFCBEAM('1LQQyV000DNZ4qCp8vE3aq',#5,'BEAM','300*600','300*600',#8664,#8666,'Concrete_B-1/0(?)');
#10013=IFCBEAM('1LQQyV000F6Z4qCp8vE3aq',#5,'BEAM','300*600','300*600',#10010,#10012,'Concrete_B-1/0(?)');
#8658=IFCBEAM('1LQQyV000DMZ4qCp8vE3aq',#5,'BEAM','300*600','300*600',#8655,#8657,'Concrete_B-1/0(?)');
#2034=IFCCOLUMN('1LQQyV0006xp4qCp8vE3aq',#5,'COLUMN','300*400','300*400',#2031,#2033,'Concrete_C-1/0(?)');
#6178=IFCCOLUMN('1LQQyV000Atp4qCp8vE3aq',#5,'DAMAGED FACADE','400*400','400*400',#6175,#6177,'Concrete_C-1/0(?)');
#9702=IFCPLATE('1LQQyV000Egp4qCp8vE3aq',#5,'STAIRS','PL1000*279','PL1000*279',#9699,#9701,'0(?)');
#2439=IFCBEAM('1LQQyV0005t34qCp8vE3aq',#5,'BEAM','500*300','500*300',#2436,#2438,'Concrete_B-1/0(?)');
#7903=IFCBEAM('1LQQyV000ClZ4qCp8vE3aq',#5,'DAMAGED FACADE','300*400','300*400',#7899,#7902,'Concrete_B-1/0(?)');
#7892=IFCBEAM('1LQQyV000Cjp4qCp8vE3aq',#5,'DAMAGED FACADE','300*400','300*400',#7888,#7891,'Concrete_B-1/0(?)');
#9740=IFCPLATE('1LQQyV000EkJ4qCp8vE3aq',#5,'STAIRS','PL1000*279','PL1000*279',#9737,#9739,'0(?)');
#896=IFCBEAM('1LQQyV0009ep4qCp8vE3aq',#5,'BEAM','500*300','500*300',#890,#895,'Concrete_B-1/0(?)');
#4743=IFCCOLUMN('1LQQyV0000vZ4qCp8vE3aq',#5,'COLUMN','300*400','300*400',#4740,#4742,'Concrete_C-1/0(?)');
#6169=IFCCOLUMN('1LQQyV000AsJ4qCp8vE3aq',#5,'DAMAGED FACADE','300*400','300*400',#6166,#6168,'Concrete_C-1/0(?)');
#6188=IFCCOLUMN('1LQQyV000AvJ4qCp8vE3aq',#5,'COLUMN','400*300','400*300',#6185,#6187,'Concrete_C-1/0(?)');
#4159=IFCBEAM('1LQQyV0001xZ4qCp8vE3aq',#5,'BEAM','300*600','300*600',#4156,#4158,'Concrete_B-1/0(?)');
#8538=IFCBEAM('1LQQyV000DAZ4qCp8vE3aq',#5,'BEAM','300*300','300*300',#8535,#8537,'Concrete_B-1/0(?)');
#9798=IFCPLATE('1LQQyV000EsZ4qCp8vE3aq',#5,'STAIRS','PL1000*280','PL1000*280',#9776,#9797,'0(?)');
#7840=IFCBEAM('1LQQyV000Cbp4qCp8vE3aq',#5,'DAMAGED FACADE','300*300','300*300',#7836,#7839,'Concrete_B-1/0(?)');
#10004=IFCBEAM('1LQQyV000F4p4qCp8vE3aq',#5,'DAMAGED FACADE','300*300','300*300',#10000,#10003,'Concrete_B-1/0(?)');
#6217=IFCCOLUMN('1LQQyV000AzJ4qCp8vE3aq',#5,'COLUMN','300*300','300*300',#6214,#6216,'Concrete_C-1/0(?)');
ENDSEC;